Run: headless pygame with SDL's dummy video driver; simulated clock (each Clock.tick advances the game by its frame time, no real sleeping); random seed 0; keys injected as events and as key.get_pressed() state; no mouse input.
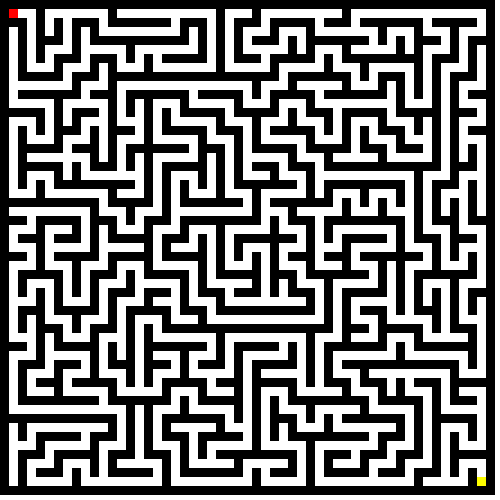
Frame 1 of 4 · flips 1–60 · no input
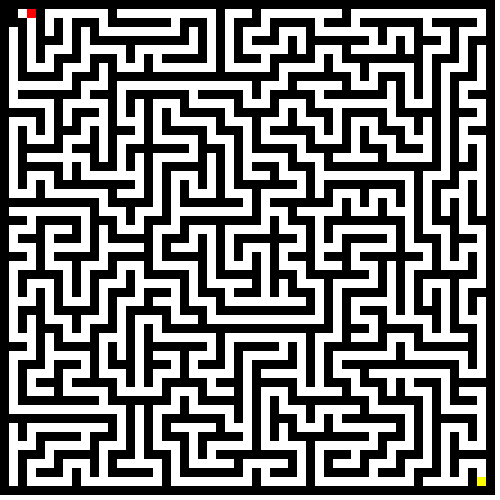
Frame 2 of 4 · flips 61–180 · tapped SPACE, RETURN · held RIGHT (→), D
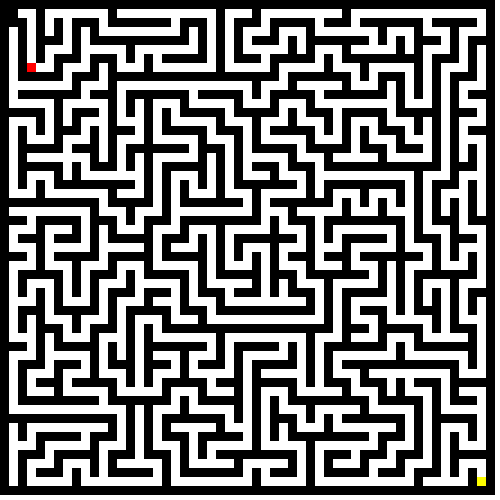
Frame 3 of 4 · flips 181–300 · held DOWN (↓), S
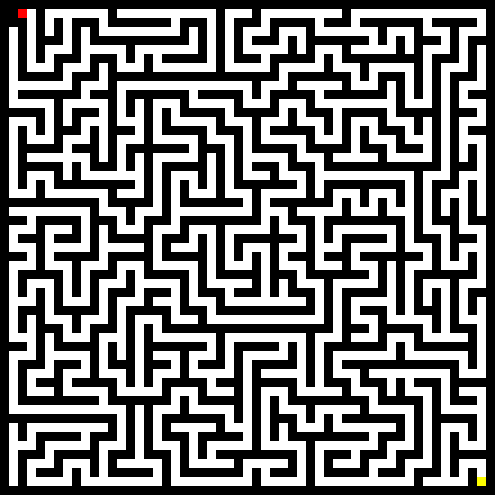
Frame 4 of 4 · flips 301–420 · held LEFT (←), A, UP (↑), W

The pygame program that drew these frames:

import pygame
import random
import sys

# setup
pygame.init()
pygame.font.init()


# config
SCREEN_SIZE = 500
SIZE = 55
WALL_SIZE = SCREEN_SIZE // SIZE
VISIBLE = 3
width, height = SCREEN_SIZE, SCREEN_SIZE

grid = []

def new_grid():
    return [[True] * SIZE for _ in [None] * SIZE]

grid = new_grid()


def get_cell(row: int, col: int) -> bool | None:
    if row < 0 or row >= SIZE or col < 0 or col >= SIZE:
        return None
    return grid[row][col]


def valid(row: int, col: int, dir: tuple[int, int]) -> bool:
    return get_cell(row + 2 * dir[0], col + 2 * dir[1]) == True


def set_cell(row: int, col: int, dir: tuple[int, int]) -> bool:
    if not valid(row, col, dir):
        return False

    dr, dc = dir
    grid[row + dr][col + dc] = False
    grid[row + 2 * dr][col + 2 * dc] = False

    return True


dirs = [
    (0, 1),
    (0, -1),
    (1, 0),
    (-1, 0)
]

start_row, start_col = 1, 1
p_row, p_col = 1, 1

end_row, end_col = SIZE - 2, SIZE - 2


def gen_maze():
    visited: set[tuple[int, int]] = set()
    stack: list[tuple[int, int]] = []

    visited.add((p_row, p_col))
    stack.append((start_row, start_col))

    while len(stack):
        curr = stack.pop()
        row, col = curr

        if curr == (end_row, end_col):
            continue
        
        cdirs = dirs.copy()
        random.shuffle(cdirs)

        for dir in cdirs:
            next = (row + 2 * dir[0], col + 2 * dir[1])

            if next not in visited and set_cell(row, col, dir):
                visited.add(next)
                stack.append(curr)
                stack.append(next)
                break


def move(dr: int, dc: int):
    global p_row, p_col
    if grid[p_row + dr][p_col + dc] == False:
        p_row += dr
        p_col += dc


gen_maze()

# defs
font = pygame.font.SysFont('Arial', 16)
clock = pygame.time.Clock()


screen = pygame.display.set_mode((width, height))
pygame.display.set_caption("Gaming!")


# pygame.key.set_repeat(100, 5)

while True:
    clock.tick(70)

    screen.fill('white')

    for i in range(SIZE):
        for j in range(SIZE):
            cell = grid[i][j]
            if cell:
                pygame.draw.rect(
                    screen, (0, 0, 0), (i * WALL_SIZE, j * WALL_SIZE, WALL_SIZE, WALL_SIZE))

    pygame.draw.rect(screen, (255, 255, 0), (end_row * WALL_SIZE, end_col * WALL_SIZE, WALL_SIZE, WALL_SIZE))

    # player
    pygame.draw.rect(screen, (255, 0, 0), (p_row * WALL_SIZE,
                     p_col * WALL_SIZE, WALL_SIZE, WALL_SIZE))

    # pygame.draw.circle(screen, (123, 123, 123), (p_row * WALL_SIZE + WALL_SIZE // 2, p_col * WALL_SIZE + WALL_SIZE // 2), WALL_SIZE * VISIBLE, 500)

    # key_pressed = False

    # keys = defaultdict(lambda: False)

    for event in pygame.event.get():
        # if event.type == pygame.KEYDOWN:
            # key_pressed = True
            # keys[event.key] = True
                    
            # if event.key == pygame.K_LEFT:
            #     move(-1, 0)
            # if event.key == pygame.K_RIGHT:
            #     move(1, 0)
            # if event.key == pygame.K_UP:
            #     move(0, -1)
            # if event.key == pygame.K_DOWN:
            #     move(0, 1)

        if event.type == pygame.QUIT:
            sys.exit(0)

    # if not key_pressed:
    keys = pygame.key.get_pressed()

    if keys[pygame.K_LEFT]:
        move(-1, 0)
    if keys[pygame.K_RIGHT]:
        move(1, 0)
    if keys[pygame.K_UP]:
        move(0, -1)
    if keys[pygame.K_DOWN]:
        move(0, 1)

    if (p_row, p_col) == (end_row, end_col):
        SIZE += 2
        WALL_SIZE = SCREEN_SIZE // SIZE

        p_row, p_col = 1, 1

        end_row, end_col = SIZE - 2, SIZE - 2

        grid = new_grid()
        grid[start_row][start_col] = False
        gen_maze()

    pygame.display.update()
